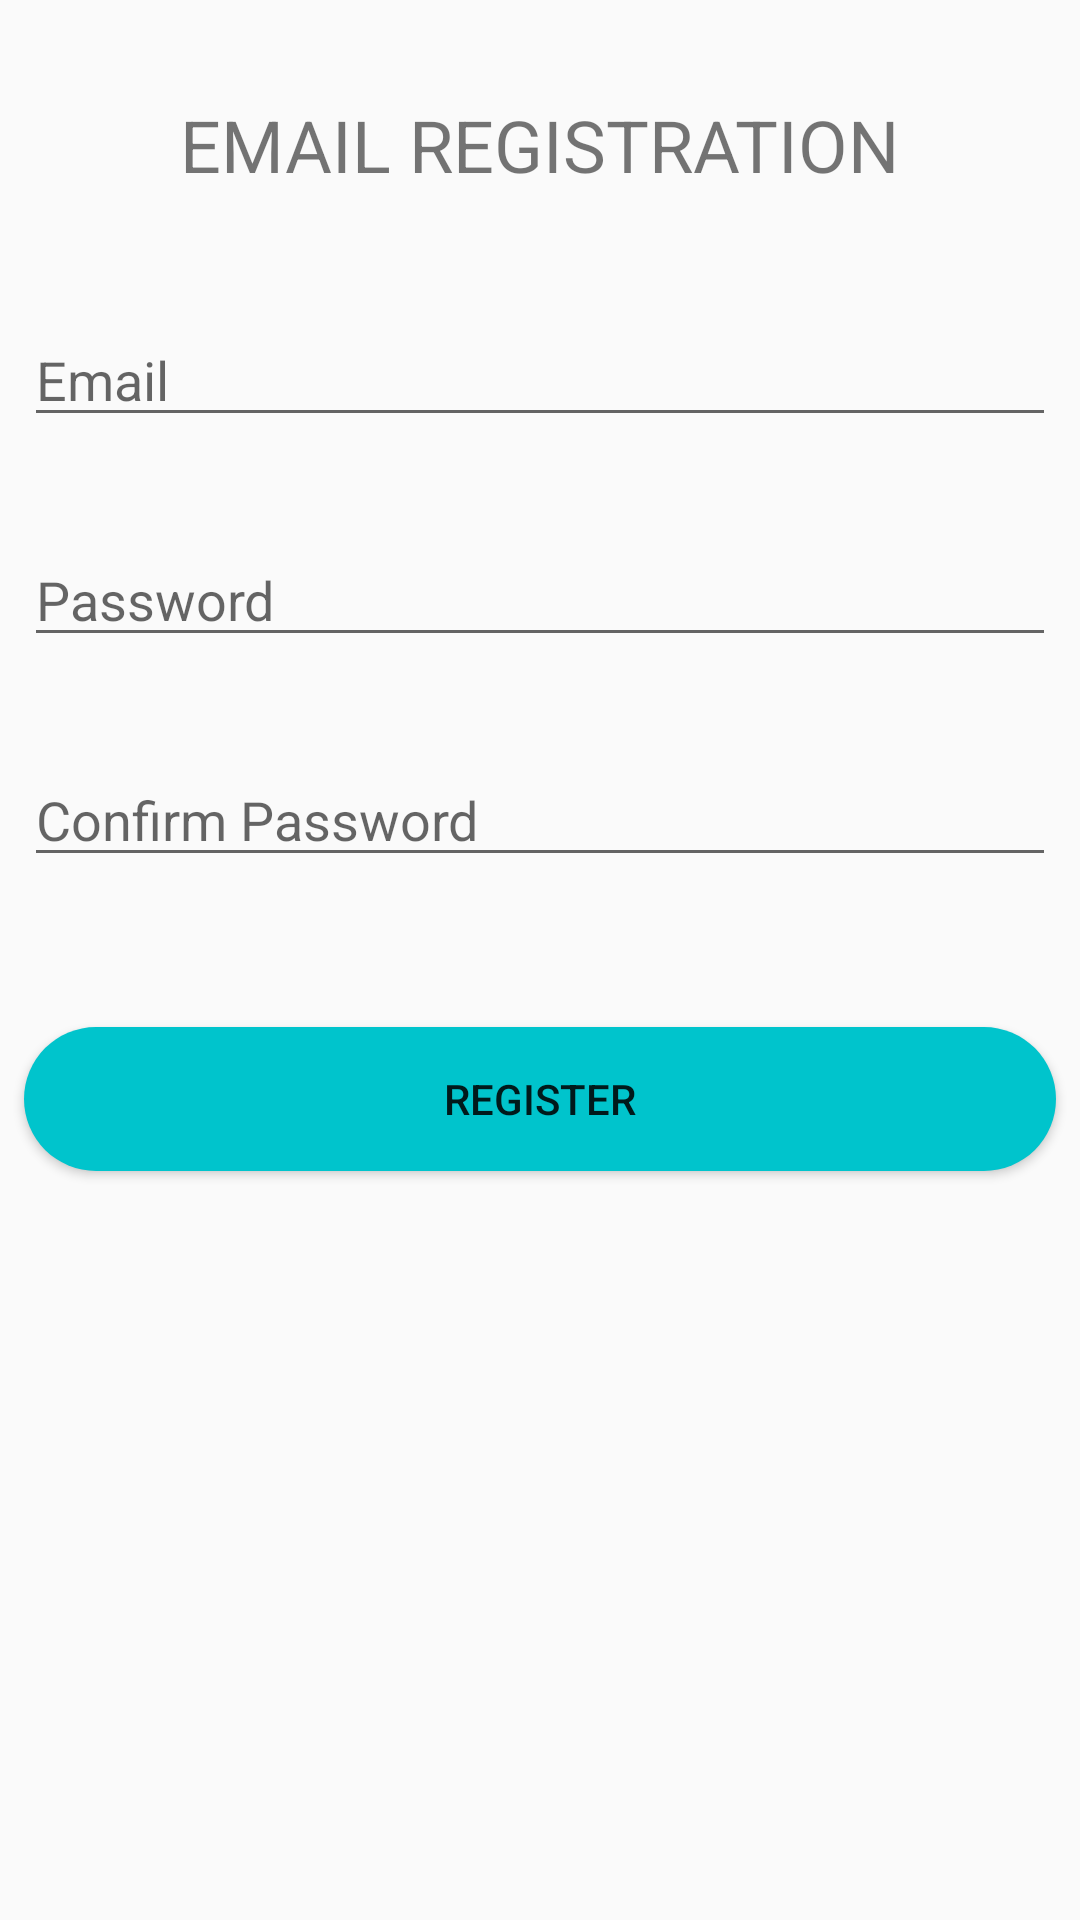

Reconstruct the res/layout file that produces this screen, plus the resources it refers to.
<!-- AndroidManifest.xml: application theme AppTheme -->
<!-- res/layout/activity_register.xml -->
<?xml version="1.0" encoding="utf-8"?>
<androidx.constraintlayout.widget.ConstraintLayout xmlns:android="http://schemas.android.com/apk/res/android"
    xmlns:app="http://schemas.android.com/apk/res-auto"
    xmlns:tools="http://schemas.android.com/tools"
    android:layout_width="match_parent"
    android:layout_height="match_parent"
    tools:context=".RegisterActivity">

    <TextView
        android:id="@+id/textView2"
        android:layout_width="wrap_content"
        android:layout_height="wrap_content"
        android:layout_marginStart="8dp"
        android:layout_marginTop="32dp"
        android:layout_marginEnd="8dp"
        android:fontFamily="sans-serif"
        android:text="EMAIL REGISTRATION"
        android:textColor="@color/common_google_signin_btn_text_dark_focused"
        android:textColorHighlight="#00290D0D"
        android:textSize="24sp"
        app:layout_constraintEnd_toEndOf="parent"
        app:layout_constraintStart_toStartOf="parent"
        app:layout_constraintTop_toTopOf="parent" />

    <AutoCompleteTextView
        android:id="@+id/input_email"
        android:layout_width="0dp"
        android:layout_height="wrap_content"
        android:layout_marginStart="8dp"
        android:layout_marginTop="40dp"
        android:layout_marginEnd="8dp"
        android:hint="Email"
        app:layout_constraintEnd_toEndOf="parent"
        app:layout_constraintStart_toStartOf="parent"
        app:layout_constraintTop_toBottomOf="@+id/textView2" />

    <AutoCompleteTextView
        android:id="@+id/input_password"
        android:layout_width="0dp"
        android:layout_height="wrap_content"
        android:layout_marginStart="8dp"
        android:layout_marginTop="32dp"
        android:layout_marginEnd="8dp"
        android:hint="Password"
        app:layout_constraintEnd_toEndOf="parent"
        app:layout_constraintHorizontal_bias="1.0"
        app:layout_constraintStart_toStartOf="parent"
        app:layout_constraintTop_toBottomOf="@+id/input_email" />

    <AutoCompleteTextView
        android:id="@+id/input_confirm_password"
        android:layout_width="0dp"
        android:layout_height="wrap_content"
        android:layout_marginStart="8dp"
        android:layout_marginTop="32dp"
        android:layout_marginEnd="8dp"
        android:hint="Confirm Password"
        app:layout_constraintEnd_toEndOf="parent"
        app:layout_constraintStart_toStartOf="parent"
        app:layout_constraintTop_toBottomOf="@+id/input_password" />

    <Button
        android:id="@+id/btn_register"
        android:layout_width="0dp"
        android:layout_height="wrap_content"
        android:layout_marginStart="8dp"
        android:layout_marginTop="50dp"
        android:layout_marginEnd="8dp"
        android:background="@drawable/bg"
        android:text="REGISTER"
        app:layout_constraintEnd_toEndOf="parent"
        app:layout_constraintHorizontal_bias="0.0"
        app:layout_constraintStart_toStartOf="parent"
        app:layout_constraintTop_toBottomOf="@+id/input_confirm_password" />

    <ProgressBar
        android:id="@+id/progressBar"
        style="?android:attr/progressBarStyle"
        android:layout_width="wrap_content"
        android:layout_height="wrap_content"
        android:layout_marginTop="8dp"
        android:layout_marginBottom="8dp"
        app:layout_constraintBottom_toTopOf="@+id/btn_register"
        app:layout_constraintEnd_toEndOf="@+id/input_password"
        app:layout_constraintStart_toStartOf="@+id/input_password"
        app:layout_constraintTop_toBottomOf="@+id/textView2"
        android:visibility="gone"/>


</androidx.constraintlayout.widget.ConstraintLayout>
<!-- resources referenced by this layout -->
<resources>
  <!-- drawable bg (drawable) -->
  <?xml version="1.0" encoding="utf-8"?>
  <shape xmlns:android="http://schemas.android.com/apk/res/android">
      <corners
          android:radius="100dp"
          />
      <solid
          android:color="@color/blue3"/>
  
  </shape>
  <style name="AppTheme" parent="Theme.AppCompat.Light.DarkActionBar">
          
          <item name="colorPrimary">@color/colorPrimary</item>
          <item name="colorPrimaryDark">@color/colorPrimaryDark</item>
          <item name="colorAccent">@color/colorAccent</item>
      </style>
  <color name="blue3">#00c4cc</color>
  <color name="colorPrimary">#008577</color>
  <color name="colorPrimaryDark">#00574B</color>
  <color name="colorAccent">#D81B60</color>
</resources>
